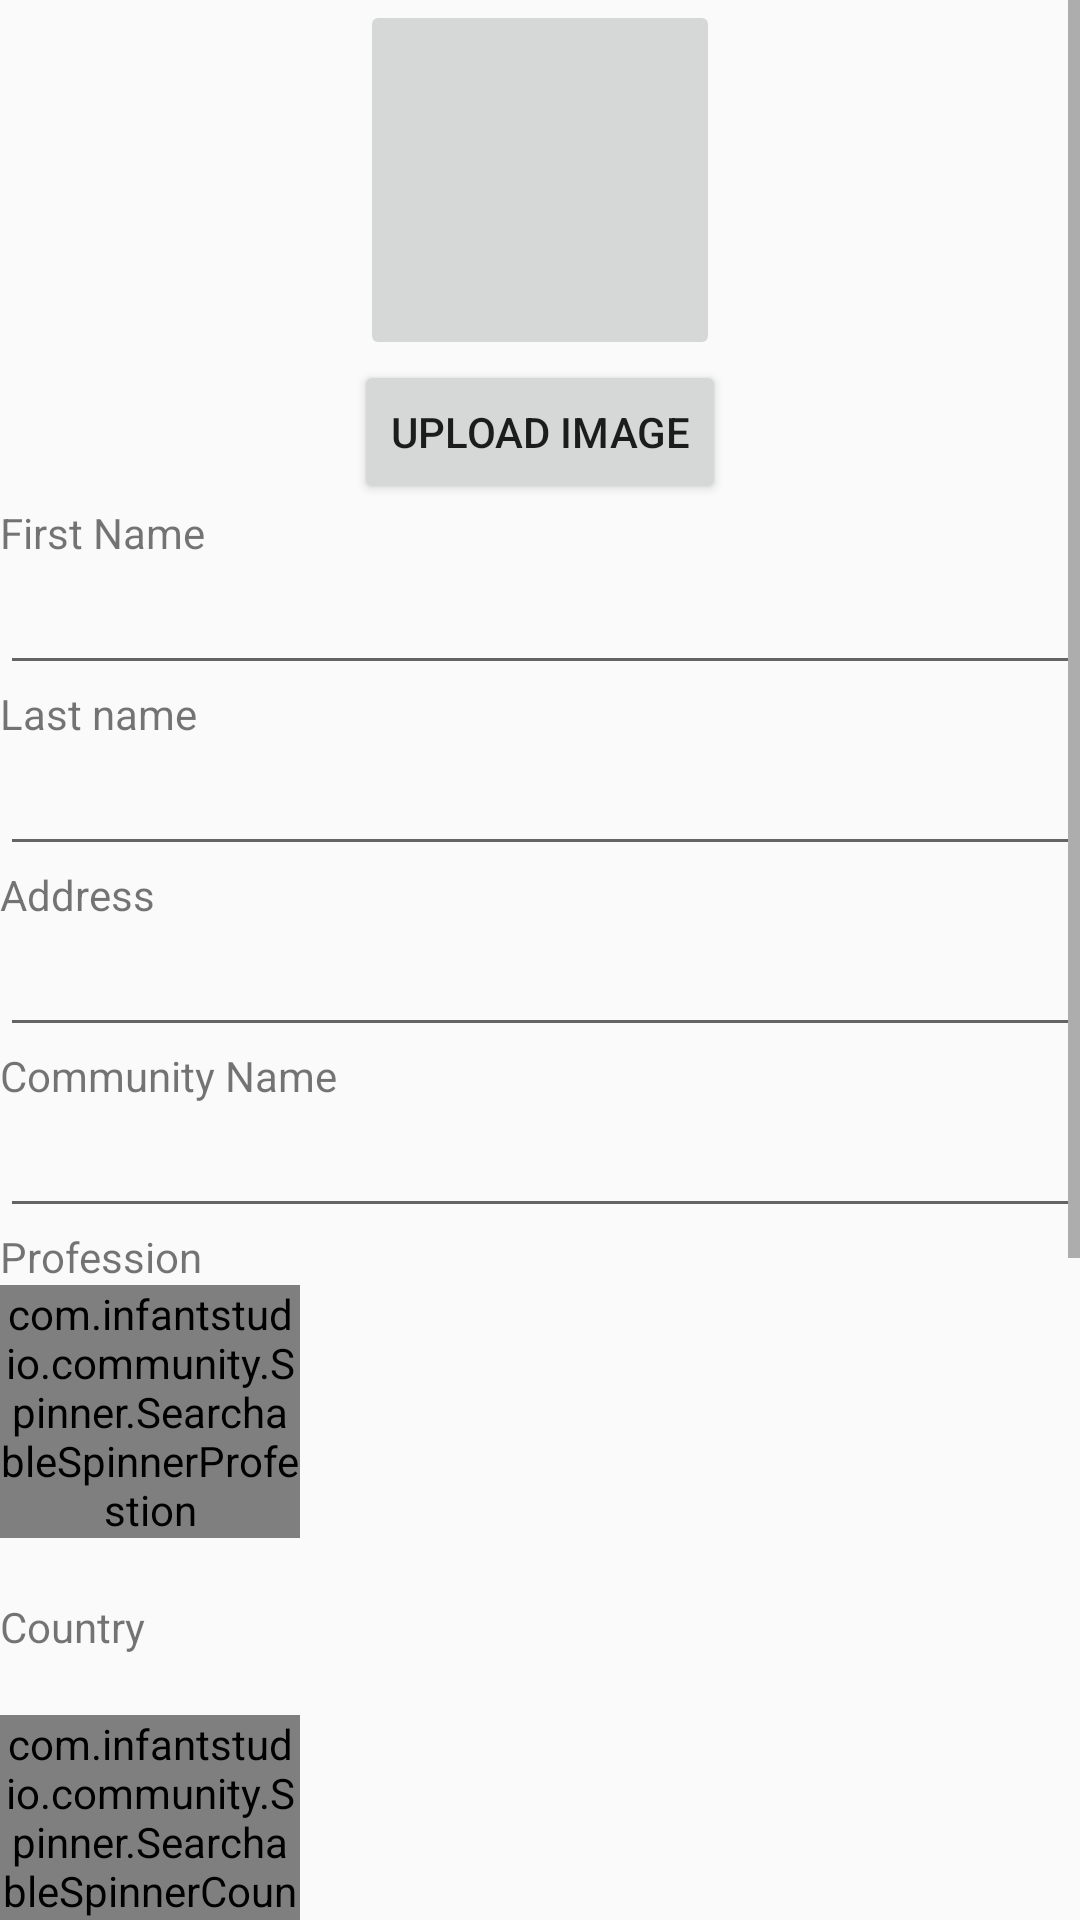

Reconstruct the res/layout file that produces this screen, plus the resources it refers to.
<!-- AndroidManifest.xml: application theme AppTheme -->
<!-- res/layout/adddata.xml -->
<?xml version="1.0" encoding="utf-8"?>
<LinearLayout xmlns:android="http://schemas.android.com/apk/res/android"
    android:layout_width="match_parent"
    android:layout_height="match_parent"
    xmlns:app="http://schemas.android.com/apk/res-auto">
    <ScrollView
        android:layout_width="match_parent"
        android:layout_height="match_parent">
        <LinearLayout
            android:layout_width="match_parent"
            android:layout_height="wrap_content"
            android:orientation="vertical">
            <ImageButton
                android:layout_width="120dp"
                android:layout_height="120dp"
                android:src="@drawable/userlogo"
                android:layout_gravity="center"
                android:id="@+id/imageView"
                />
            <Button
                android:layout_width="wrap_content"
                android:layout_height="wrap_content"
                android:text="Upload Image"
                android:layout_gravity="center"
                android:id="@+id/btn_upload"/>
            <TextView
                android:layout_width="match_parent"
                android:layout_height="wrap_content"
                android:text="First Name"/>
            <EditText
                android:layout_width="match_parent"
                android:layout_height="wrap_content"
                android:id="@+id/firstname"/>
            <TextView
                android:layout_width="fill_parent"
                android:layout_height="wrap_content"
                android:text="Last name" />
            <EditText
                android:layout_width="match_parent"
                android:layout_height="wrap_content"
                android:id="@+id/lastname"/>
            <TextView
                android:layout_width="fill_parent"
                android:layout_height="wrap_content"
                android:text="Address" />
            <EditText
                android:layout_width="fill_parent"
                android:layout_height="wrap_content"
                android:id="@+id/address" />
            <TextView
                android:layout_width="match_parent"
                android:layout_height="wrap_content"
                android:text="Community Name"/>
            <EditText
                android:layout_width="match_parent"
                android:layout_height="wrap_content"
                android:id="@+id/community_name"/>
            <TextView
                android:layout_width="match_parent"
                android:layout_height="wrap_content"
                android:text="Profession"/>
            <com.infantstudio.community.Spinner.SearchableSpinnerProfestion
                android:id="@+id/profestion_spinner"
                android:layout_width="100dp"
                android:layout_height="wrap_content"
                android:entries="@array/profestion"
                app:hintTextCountry="Select"/>
            <TextView
                android:layout_width="match_parent"
                android:layout_height="wrap_content"
                android:layout_marginTop="20dp"
                android:layout_marginBottom="20dp"
                android:text="Country"/>

            <com.infantstudio.community.Spinner.SearchableSpinnerCountry
                android:id="@+id/spinner1"
                android:layout_width="100dp"
                android:layout_height="wrap_content"
                android:entries="@array/country"
                app:hintTextCountry="Select"/>

            <TextView
                android:layout_width="wrap_content"
                android:layout_height="wrap_content"
                android:layout_marginTop="20dp"
                android:layout_marginBottom="20dp"
                android:text="State"/>

            <com.infantstudio.community.Spinner.SearchableSpinnerState
                android:id="@+id/spinner2"
                android:layout_width="100dp"
                android:layout_height="wrap_content"
                android:entries="@array/state"
                app:hintTextState="Select"/>

            <TextView
                android:layout_width="match_parent"
                android:layout_height="wrap_content"
                android:layout_marginTop="20dp"
                android:layout_marginBottom="20dp"
                android:text="City"/>
            <com.infantstudio.community.Spinner.SearchableSpinnerCity
                android:id="@+id/spinner3"
                android:layout_width="100dp"
                android:layout_height="wrap_content"
                android:entries="@array/city"
                app:hintTextCity="Select"/>
            <Button
                android:layout_width="match_parent"
                android:layout_height="wrap_content"
                android:text="Submit"
                android:id="@+id/submit"/>
            <TextView
                android:layout_width="match_parent"
                android:layout_height="wrap_content"
                android:id="@+id/result"/>



        </LinearLayout>
    </ScrollView>

</LinearLayout>
<!-- resources referenced by this layout -->
<resources>
  <string-array name="city">
  
          <item>Bangalore</item>
          <item>Mysore</item>
          <item>Dharwad</item>
          <item>Hubali</item>
  
  
  
      </string-array>
  <string-array name="country">
  
          <item>India</item>
          
          
          
          
          
          
          
          
          
          
          
          
          
          
          
          
          
          
          
          
          
          
          
          
          
          
          
          
          
          
          
          
          
          
          
          
          
          
          
          
          
          
          
          
          
          
          
          
          
          
          
          
          
          
          
          
          
          
          
          
          
          
          
          
          
          
          
          
          
          
          
          
          
          
          
          
          
          
          
          
          
          
          
          
          
          
          
          
          
          
          
          
          
          
          
          
          
          
          
          
          
          
          
          
          
          
          
          
          
          
          
          
          
          
          
          
          
          
          
          
          
          
          
          
          
          
          
          
          
          
          
          
          
          
          
          
          
          
          
          
          
          
          
          
          
          
          
          
          
          
          
          
          
          
          
          
          
          
          
          
          
          
          
          
          
          
          
          
          
          
          
          
          
          
          
          
          
          
          
          
          
          
          
          
          
          
          
          
          
          
          
          
          
          
          
          
          
          
          
          
          
          
          
          
          
          
          
          
          
          
          
          
          
          
          
          
          
          
          
          
          
          
          
          
          
          
          
          
          
          
          
          
          
          
          
          
          
          
          
          
          
          
  
  
  
  
      </string-array>
  <string-array name="state">
          
          <item>Karnataka</item>
          
          
          
          
          
          
          
          
          
          
          
          
          
          
          
          
          
          
          
          
          
          
          
          
          
          
          
          
          
          
          
  
  
  
  
  
      </string-array>
  <style name="AppTheme" parent="Theme.AppCompat.Light.NoActionBar">
          
          <item name="colorPrimary">@color/colorPrimary</item>
          <item name="colorPrimaryDark">@color/colorPrimaryDark</item>
          <item name="colorAccent">@color/colorAccent</item>
      </style>
  <color name="colorPrimary">#3F51B5</color>
  <color name="colorPrimaryDark">#303F9F</color>
  <color name="colorAccent">#FF4081</color>
</resources>
